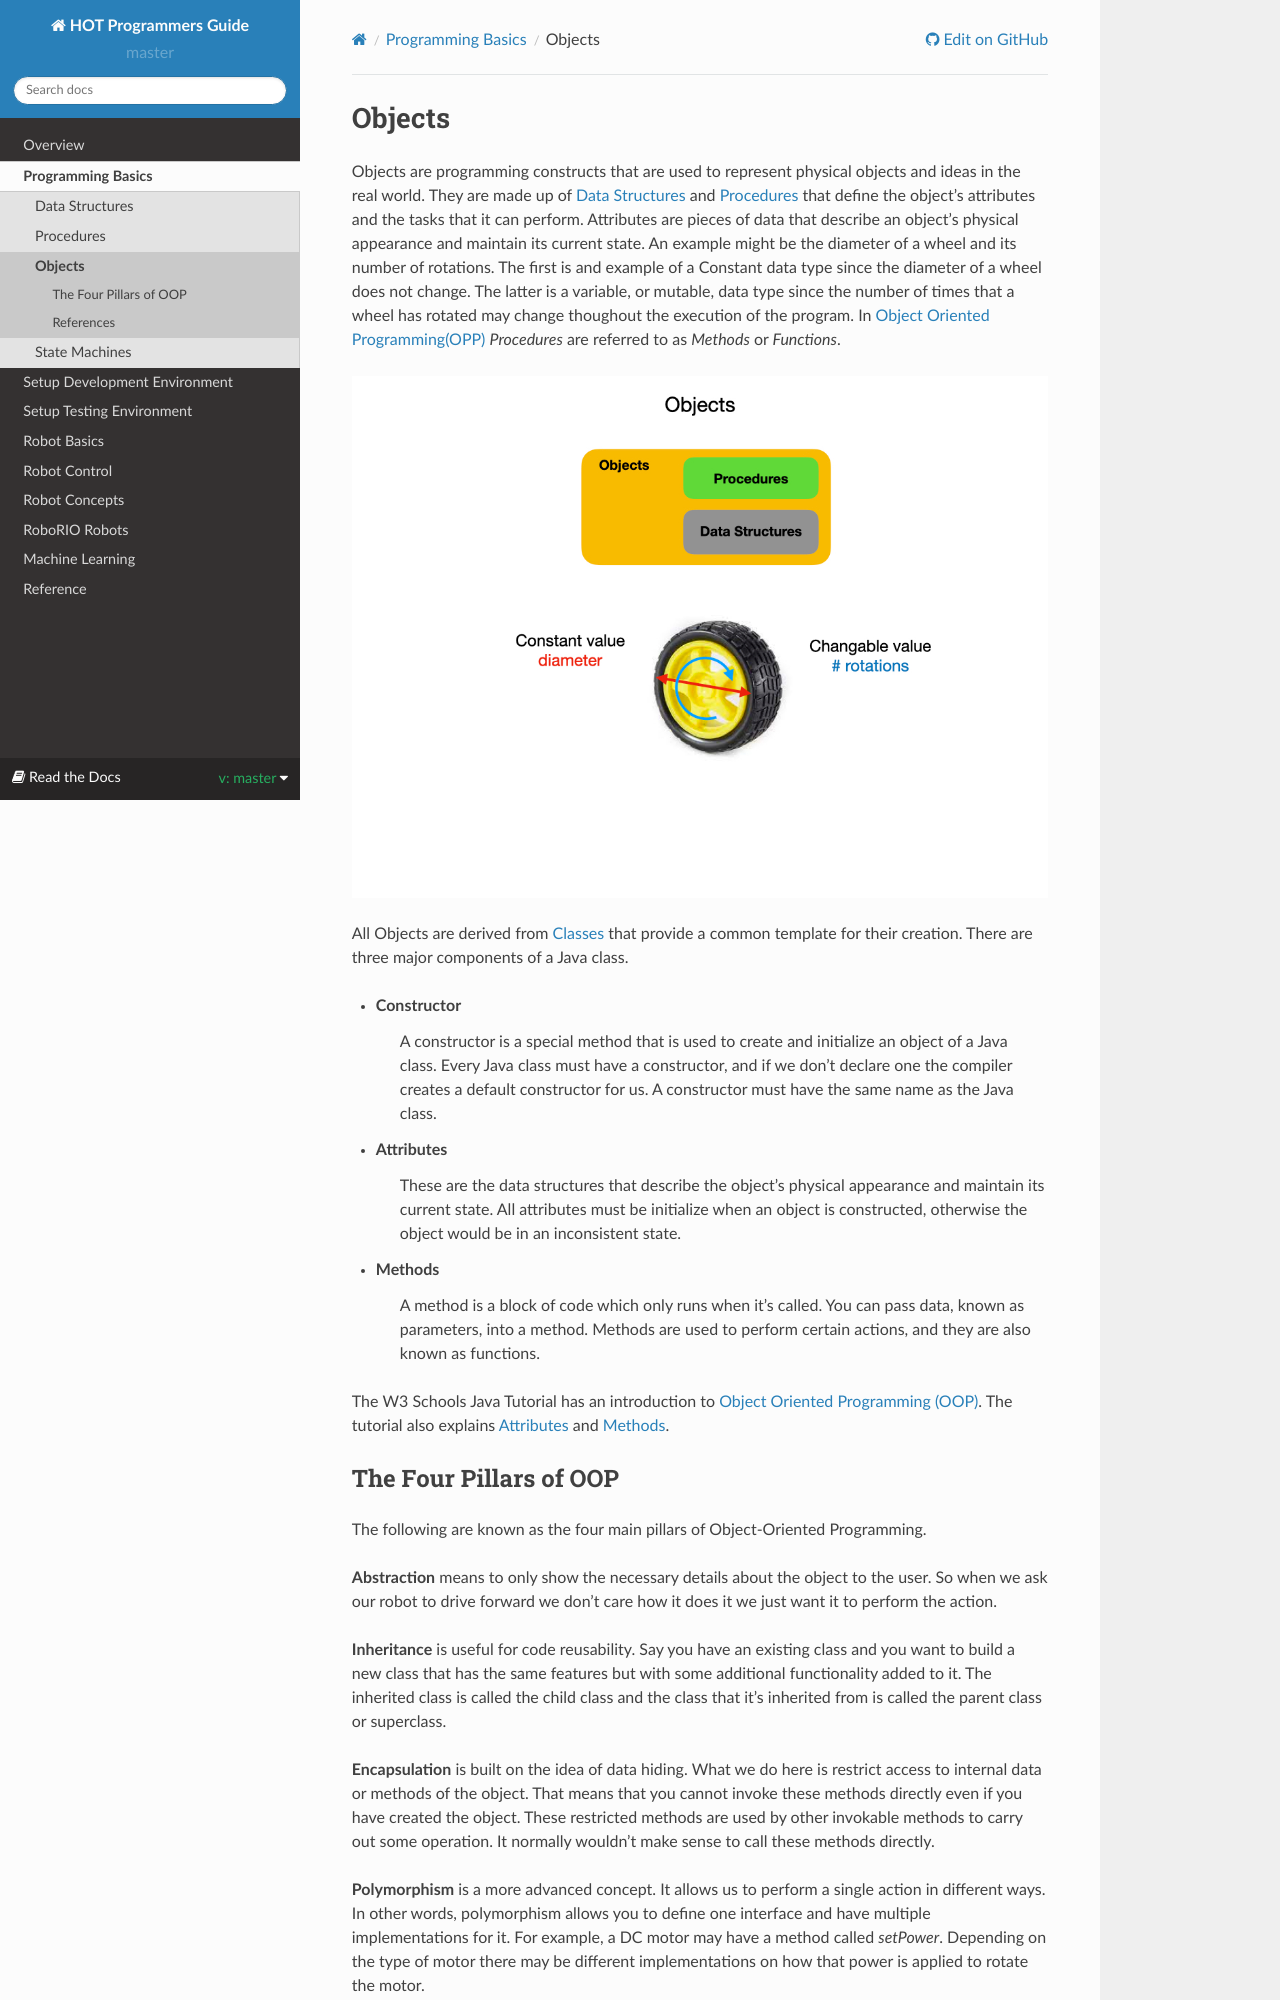

repository: kmoore67/rtd-github-pages · page: en/master/Programming/objects.html · generator: sphinx

.. raw:: html 
   
   <meta name="robots" content="noindex">
   
######################
Objects
######################

Objects are programming constructs that are used to represent physical objects and ideas in the real world.  They are made up of `Data Structures <../Programming/dataStructures.html>`_ and `Procedures <../Programming/procedures.html>`_ that define the object's attributes and the tasks that it can perform.  Attributes are pieces of data that describe an object's physical appearance and maintain its current state.  An example might be the diameter of a wheel and its number of rotations.  The first is and example of a Constant data type since the diameter of a wheel does not change.  The latter is a variable, or mutable, data type since the number of times that a wheel has rotated may change thoughout the execution of the program. In `Object Oriented Programming(OPP) <https://en.wikipedia.org/wiki/Object-oriented_programming>`_ *Procedures* are referred to as *Methods* or *Functions*.

.. image:: /images/FRCProgramming/FRCProgramming.018.jpeg 

All Objects are derived from `Classes <\Programming\classes>`_ that provide a common template for their creation.  There are three major components of a Java class.

- **Constructor**  
   A constructor is a special method that is used to create and initialize an object of a Java class.  Every Java class must have a constructor, and if we don’t declare one the compiler creates a default constructor for us.  A constructor must have the same name as the Java class. 
- **Attributes** 
   These are the data structures that describe the object's physical appearance and maintain its current state.  All attributes must be initialize when an object is constructed, otherwise the object would be in an inconsistent state.
- **Methods**  
   A method is a block of code which only runs when it's called. You can pass data, known as parameters, into a method. Methods are used to perform certain actions, and they are also known as functions.


The W3 Schools Java Tutorial has an introduction to `Object Oriented Programming (OOP) <https://www.w3schools.com/java/java_oop.asp>`_.  The tutorial also explains `Attributes <https://www.w3schools.com/java/java_class_attributes.asp>`_ and `Methods <https://www.w3schools.com/java/java_class_methods.asp>`_.
